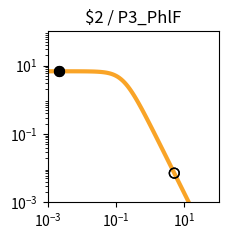

This chart was generated by the following Python code: (Note: this script raises an exception after producing the figure.)
import matplotlib.pyplot as plt
import matplotlib.ticker as ticker
import numpy as np

fig, ax = plt.subplots(figsize=(2.5,2.5))

plt.xlim(1.000000e-03, 1.000000e+02)
plt.ylim(1.000000e-03, 1.000000e+02)

x = np.array([1.000000e-03,1.122018e-03,1.258925e-03,1.412538e-03,1.584893e-03,1.778279e-03,1.995262e-03,2.238721e-03,2.511886e-03,2.818383e-03,3.162278e-03,3.548134e-03,3.981072e-03,4.466836e-03,5.011872e-03,5.623413e-03,6.309573e-03,7.079458e-03,7.943282e-03,8.912509e-03,1.000000e-02,1.122018e-02,1.258925e-02,1.412538e-02,1.584893e-02,1.778279e-02,1.995262e-02,2.238721e-02,2.511886e-02,2.818383e-02,3.162278e-02,3.548134e-02,3.981072e-02,4.466836e-02,5.011872e-02,5.623413e-02,6.309573e-02,7.079458e-02,7.943282e-02,8.912509e-02,1.000000e-01,1.122018e-01,1.258925e-01,1.412538e-01,1.584893e-01,1.778279e-01,1.995262e-01,2.238721e-01,2.511886e-01,2.818383e-01,3.162278e-01,3.548134e-01,3.981072e-01,4.466836e-01,5.011872e-01,5.623413e-01,6.309573e-01,7.079458e-01,7.943282e-01,8.912509e-01,1.000000e+00,1.122018e+00,1.258925e+00,1.412538e+00,1.584893e+00,1.778279e+00,1.995262e+00,2.238721e+00,2.511886e+00,2.818383e+00,3.162278e+00,3.548134e+00,3.981072e+00,4.466836e+00,5.011872e+00,5.623413e+00,6.309573e+00,7.079458e+00,7.943282e+00,8.912509e+00,1.000000e+01,1.122018e+01,1.258925e+01,1.412538e+01,1.584893e+01,1.778279e+01,1.995262e+01,2.238721e+01,2.511886e+01,2.818383e+01,3.162278e+01,3.548134e+01,3.981072e+01,4.466836e+01,5.011872e+01,5.623413e+01,6.309573e+01,7.079458e+01,7.943282e+01,8.912509e+01,1.000000e+02,])
y = np.array([6.793769e+00,6.793708e+00,6.793632e+00,6.793537e+00,6.793416e+00,6.793264e+00,6.793072e+00,6.792831e+00,6.792526e+00,6.792143e+00,6.791659e+00,6.791050e+00,6.790283e+00,6.789315e+00,6.788097e+00,6.786561e+00,6.784627e+00,6.782191e+00,6.779123e+00,6.775260e+00,6.770398e+00,6.764279e+00,6.756583e+00,6.746908e+00,6.734754e+00,6.719497e+00,6.700365e+00,6.676407e+00,6.646453e+00,6.609081e+00,6.562573e+00,6.504879e+00,6.433593e+00,6.345940e+00,6.238810e+00,6.108831e+00,5.952525e+00,5.766560e+00,5.548098e+00,5.295258e+00,5.007628e+00,4.686765e+00,4.336552e+00,3.963289e+00,3.575410e+00,3.182809e+00,2.795870e+00,2.424391e+00,2.076633e+00,1.758681e+00,1.474197e+00,1.224541e+00,1.009143e+00,8.260148e-01,6.722568e-01,5.445086e-01,4.392943e-01,3.532611e-01,2.833258e-01,2.267482e-01,1.811542e-01,1.445265e-01,1.151755e-01,9.170305e-02,7.296195e-02,5.801777e-02,4.611348e-02,3.663846e-02,2.910190e-02,2.311031e-02,1.834895e-02,1.456644e-02,1.156234e-02,9.176956e-03,7.283160e-03,5.779843e-03,4.586616e-03,3.639594e-03,2.888025e-03,2.291602e-03,1.818316e-03,1.442758e-03,1.144755e-03,9.082964e-04,7.206752e-04,5.718065e-04,4.536873e-04,3.599670e-04,2.856060e-04,2.266059e-04,1.797936e-04,1.426516e-04,1.131823e-04,8.980074e-05,7.124938e-05,5.653040e-05,4.485210e-05,3.558634e-05,2.823474e-05,2.240187e-05,1.777397e-05,])
c = "#f9a427"

hi_x = np.array([2.200000e-03,2.200000e-03,])
hi_y = np.array([6.792871e+00,6.792871e+00,])
lo_x = np.array([5.054300e+00,5.054300e+00,])
lo_y = np.array([7.160923e-03,7.160923e-03,])

plt.loglog(x,y,lw=3,color=c)
plt.scatter(hi_x,hi_y,marker='o',s=50,color='black',zorder=10)
plt.scatter(lo_x,lo_y,marker='o',s=50,edgecolors='black',color='none',zorder=10)

plt.title("$2 / P3_PhlF")

ax.xaxis.set_major_locator(ticker.LogLocator(numticks=3))
ax.yaxis.set_major_locator(ticker.LogLocator(numticks=3))

ax.set_aspect('equal')
plt.tight_layout()

plt.savefig("/content/output/0xEE/response_plot_$2_P3_PhlF.png", bbox_inches='tight')
